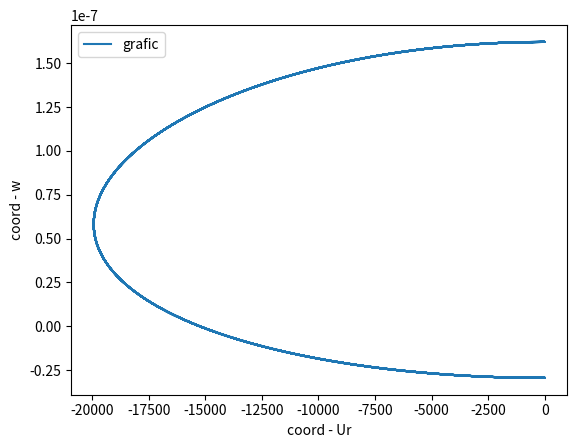

Write the Python code that produced this figure.
import matplotlib.pyplot as plt
import numpy as np

M = 2*10**30                            # масса Солнца
G = 6.67*10**(-11)                      # грав конст
T1 = 3*365.26*86400                     # период обращения тела
A1 = (G*M*T1**2/4/np.pi**2)**(1/3)      # большая полуось тела
e = 0                                   # эксцентриситет тела
alpha = 0*np.pi/180                     # угол между начальными положениями тела и Земли (тело в перицентре)
A2 = 1.496*10**11                       # большая полуось Земли
T2 = 365.26*86400                       # период обращения Земли

def ellips_plotter(A1, T1, M, e, alpha, A2, T2):
    p1 = A1*(1-e**2)                                        # фокальный параметр тела
    E = np.linspace(0, 6*np.pi, 100000)                     # эксцентрическая аномалия тела
    t = (E-e*np.sin(E))*T1/(2*np.pi)                        # время с перицентра 
    phi_1 = 2*np.arctan(np.tan(E/2)*((1+e)/(1-e))**0.5)     # истинная аномалия тела 
    phi_2 = 2*np.pi*(t/T2)                                  # истинная аномалия Земли
    r1 = A1*(1-e*np.cos(E))                                 # расстояние от Солнца до тела
    Vt1 = (G*M/p1)**0.5*(1+e*np.cos(phi_1))                 # трансверсальная тела
    Vr1 = (G*M/p1)**0.5*e*np.sin(phi_1)                     # лучевая тела
    V1 = (G*M*(2/r1-1/A1))**0.5                             # скорость тела
    V2 = (G*M/A2)**0.5                                      # скорость Земли
    theta = alpha + phi_1 - phi_2                           # разница экл долгот 
    L = (r1**2 + A2**2 - 2*r1*A2*np.cos(theta))**0.5        # расстояние между телом и Землёй
    psi = np.arccos((r1**2+L**2-A2**2)/(2*r1*L))            # фазовый угол
    eps = np.arccos(Vr1/V1)                                 # угол между лучевой и полной тела
    i = np.pi/2 + psi - eps                                 # угол между полной и трансверсальной для Земли
    gamma = np.arccos((L**2+A2**2-r1**2)/(2*A2*L))          # элонгационный угол
    Ut = V1*np.cos(i) + V2*np.cos(gamma)                    # трансверсальная относительно Земли
    Ur = V1*np.sin(i) - V2*np.sin(gamma)                    # лучевая относительно Земли
    w = Ut/r1                                               # угловая относительно Земли

    plt.plot(Ur, w, label='grafic')
    plt.xlabel('coord - Ur')
    plt.ylabel('coord - w')
    plt.legend()
    plt.savefig('ellips.png')
	
ellips_plotter(A1, T1, M, e, alpha, A2, T2)
